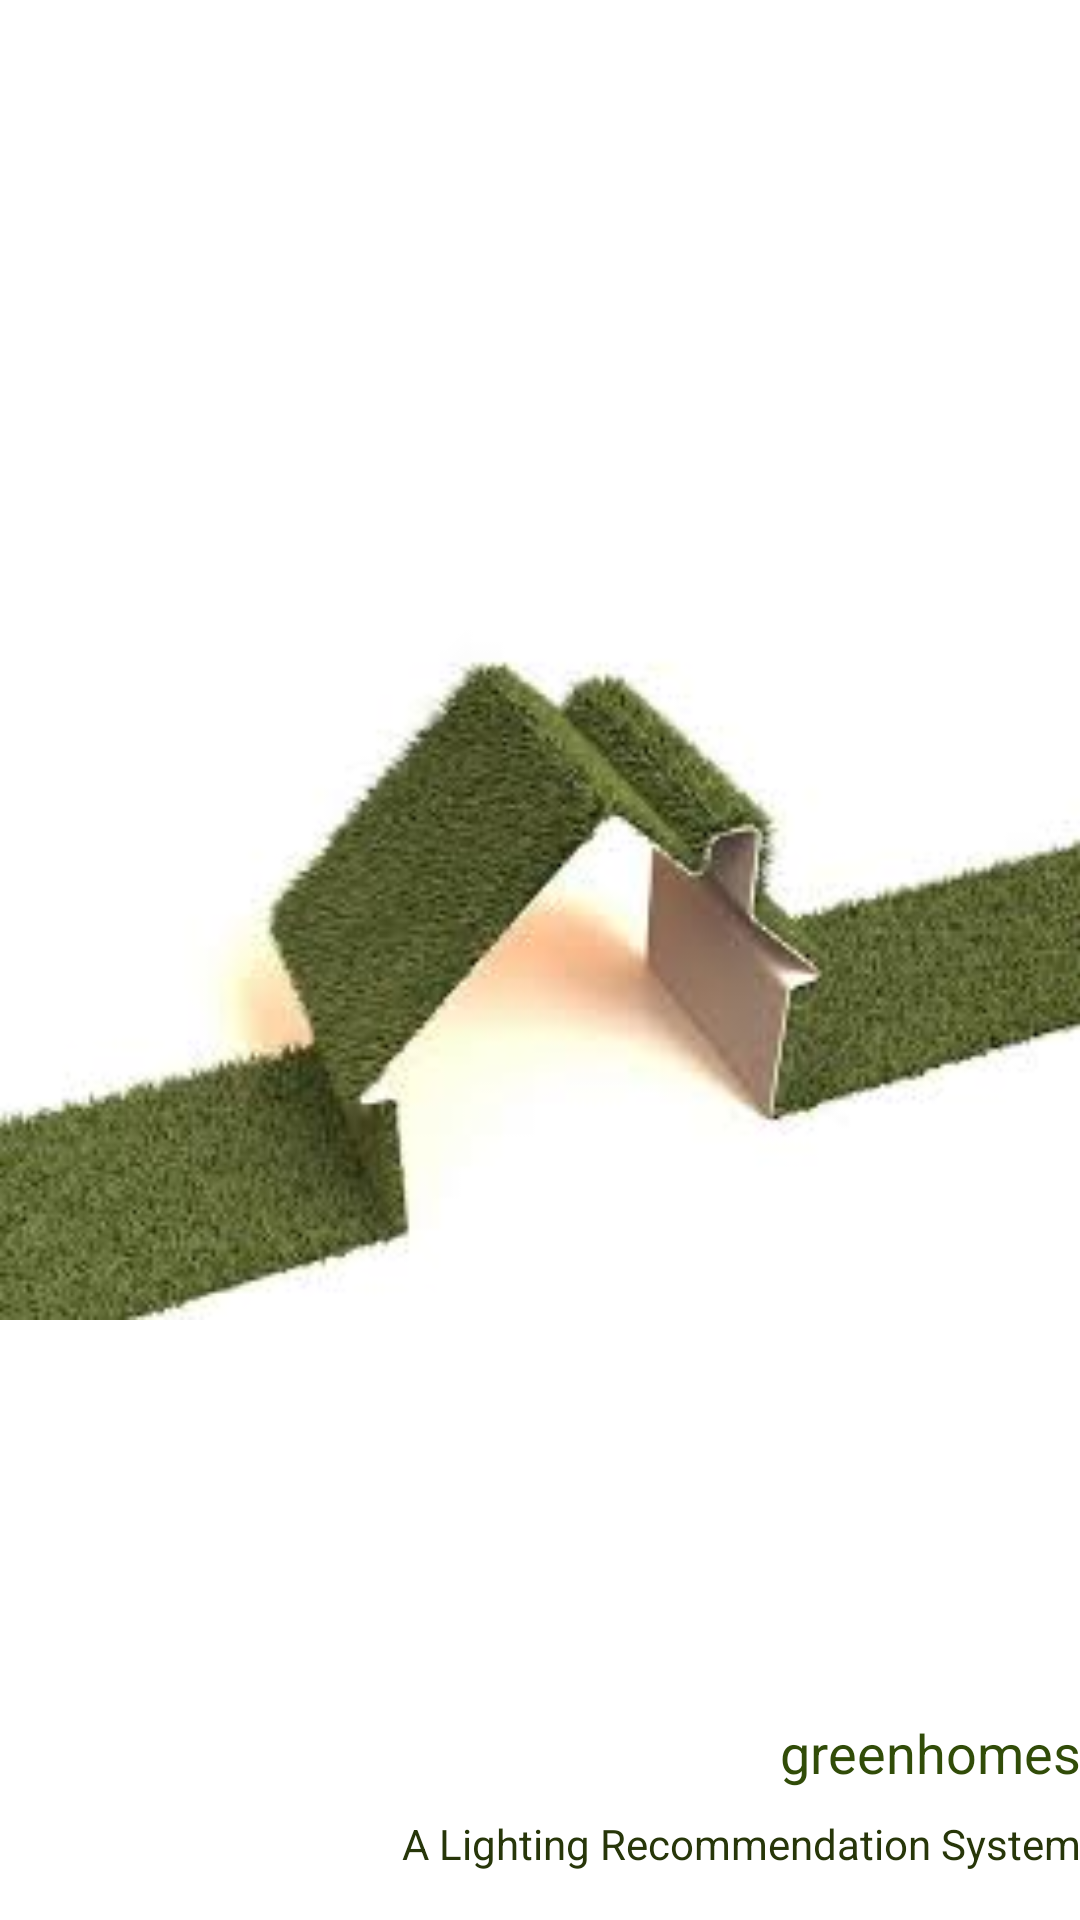

Write the Android layout XML for this screen, with the resource values it uses.
<!-- AndroidManifest.xml: application theme AppTheme -->
<!-- res/layout/activity_main.xml -->
<?xml version="1.0" encoding="utf-8"?>
<RelativeLayout xmlns:android="http://schemas.android.com/apk/res/android"
    xmlns:tools="http://schemas.android.com/tools"
    android:layout_width="match_parent"
    android:layout_height="match_parent"
    android:paddingBottom="@dimen/activity_vertical_margin"
    android:paddingLeft="@dimen/activity_horizontal_margin"
    android:paddingRight="@dimen/activity_horizontal_margin"
    android:paddingTop="@dimen/activity_vertical_margin"
    tools:context="com.usfca.greenhomes.MainActivity"
    android:background="#ffffff"
    android:clickable="true"
    android:id="@+id/bgrnd">

    <TextView
        android:layout_width="wrap_content"
        android:layout_height="68dp"
        android:textAppearance="?android:attr/textAppearanceMedium"
        android:text="greenhomes"
        android:id="@+id/header"
        android:layout_gravity="center_horizontal|bottom"
        android:lines="2"
        android:textColor="#314c08"
        android:layout_alignBottom="@+id/footer"
        android:layout_alignRight="@+id/footer"
        android:layout_alignEnd="@+id/footer" />

    <TextView
        android:layout_width="wrap_content"
        android:layout_height="35dp"
        android:textAppearance="?android:attr/textAppearanceSmall"
        android:text="A Lighting Recommendation System"
        android:id="@+id/footer"
        android:layout_gravity="center_horizontal|bottom"
        android:textColor="#273609"
        android:layout_alignParentBottom="true"
        android:layout_alignParentRight="true"
        android:layout_alignParentEnd="true" />

    <ImageView
        android:layout_width="match_parent"
        android:layout_height="match_parent"
        android:id="@+id/imageView"
        android:src="@drawable/img5"
        android:scaleType="fitCenter"
        android:layout_alignParentLeft="true"
        android:layout_alignParentStart="true"
        android:layout_alignParentTop="true"
        android:layout_alignParentBottom="true"
        android:layout_alignParentRight="true"
        android:layout_alignParentEnd="true" />

</RelativeLayout>
<!-- resources referenced by this layout -->
<resources>
  <!-- drawable img5: jpg bitmap (drawable, 6299 bytes) -->
  <style name="AppTheme" parent="Theme.AppCompat.Light.DarkActionBar">
          
          <item name="colorPrimary">@color/colorPrimary</item>
          <item name="colorPrimaryDark">@color/colorPrimaryDark</item>
          <item name="colorAccent">@color/colorAccent</item>
          <item name="colorControlActivated">@color/black_overlay</item>
          <item name="colorControlHighlight">@color/black_overlay</item>
      </style>
  <!-- not gathered from this repository: default colours our renderer supplied (Android Studio template values) -->
  <color name="colorPrimary">#FF6200EE</color>
  <color name="colorPrimaryDark">#FF3700B3</color>
  <color name="colorAccent">#FF03DAC5</color>
</resources>
